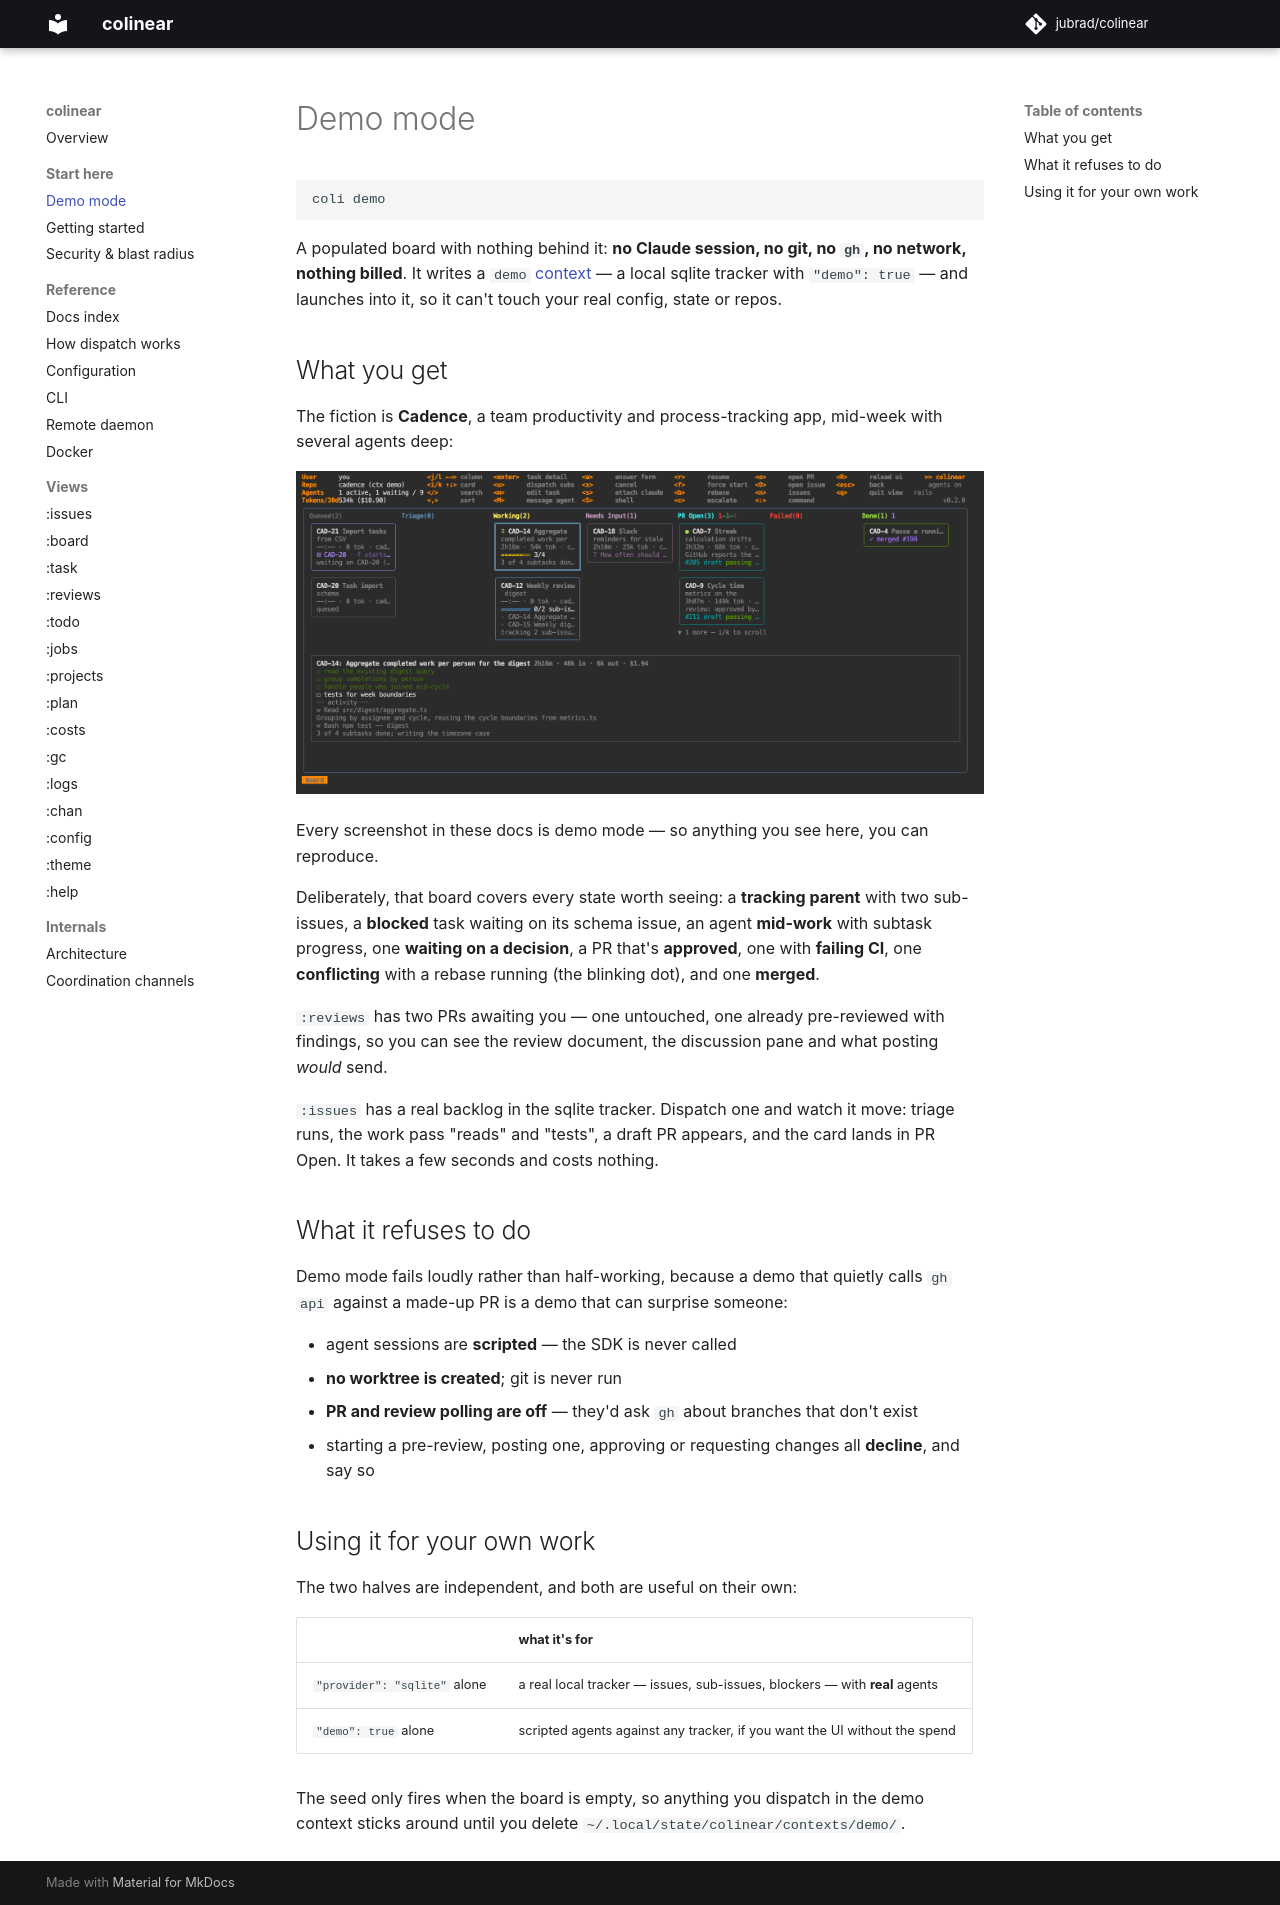

repository: jubrad/colinear · page: docs/demo/index.html · generator: mkdocs

# Demo mode

```bash
coli demo
```

A populated board with nothing behind it: **no Claude session, no git, no `gh`, no network, nothing
billed**. It writes a `demo` [context](configuration.md#contexts) — a local sqlite tracker with
`"demo": true` — and launches into it, so it can't touch your real config, state or repos.

## What you get

The fiction is **Cadence**, a team productivity and process-tracking app, mid-week with several
agents deep:

![The demo board: Cadence mid-week, with a blocked task, an agent at work, one waiting on a decision, three open PRs and one merged](images/board.png)

Every screenshot in these docs is demo mode — so anything you see here, you can reproduce.

Deliberately, that board covers every state worth seeing: a **tracking parent** with two sub-issues,
a **blocked** task waiting on its schema issue, an agent **mid-work** with subtask progress, one
**waiting on a decision**, a PR that's **approved**, one with **failing CI**, one **conflicting**
with a rebase running (the blinking dot), and one **merged**.

`:reviews` has two PRs awaiting you — one untouched, one already pre-reviewed with findings, so you
can see the review document, the discussion pane and what posting *would* send.

`:issues` has a real backlog in the sqlite tracker. Dispatch one and watch it move: triage runs,
the work pass "reads" and "tests", a draft PR appears, and the card lands in PR Open. It takes a few
seconds and costs nothing.

## What it refuses to do

Demo mode fails loudly rather than half-working, because a demo that quietly calls `gh api` against
a made-up PR is a demo that can surprise someone:

- agent sessions are **scripted** — the SDK is never called
- **no worktree is created**; git is never run
- **PR and review polling are off** — they'd ask `gh` about branches that don't exist
- starting a pre-review, posting one, approving or requesting changes all **decline**, and say so

## Using it for your own work

The two halves are independent, and both are useful on their own:

| | what it's for |
|---|---|
| `"provider": "sqlite"` alone | a real local tracker — issues, sub-issues, blockers — with **real** agents |
| `"demo": true` alone | scripted agents against any tracker, if you want the UI without the spend |

The seed only fires when the board is empty, so anything you dispatch in the demo context sticks
around until you delete `~/.local/state/colinear/contexts/demo/`.
